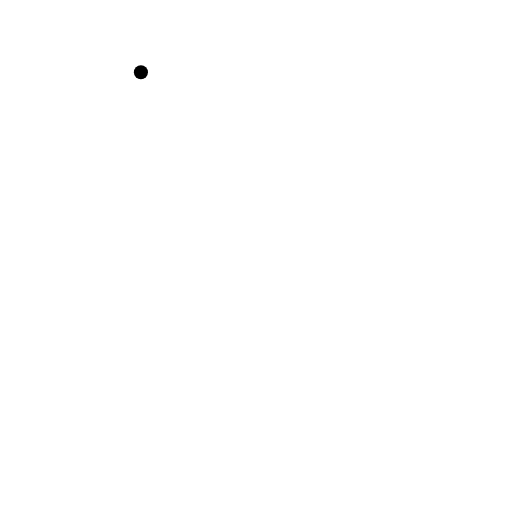
t = 0.00 s
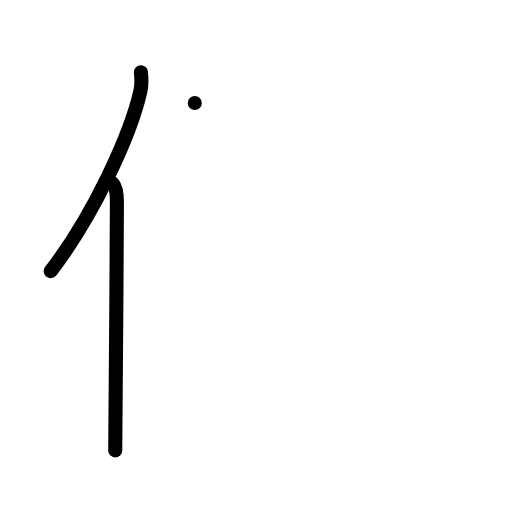
t = 2.00 s
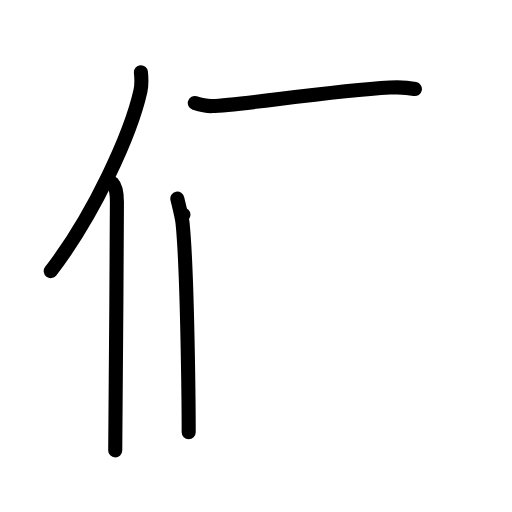
t = 4.00 s
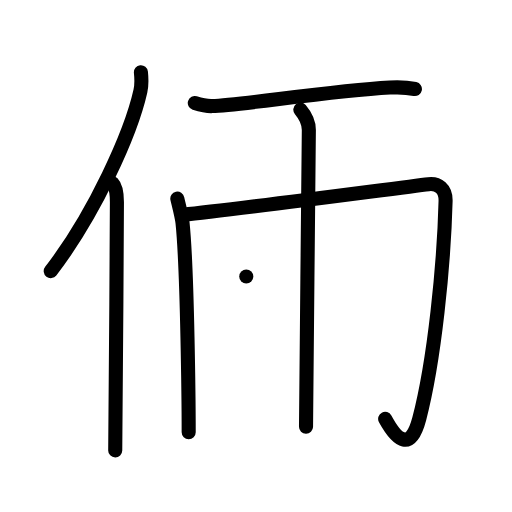
t = 6.00 s
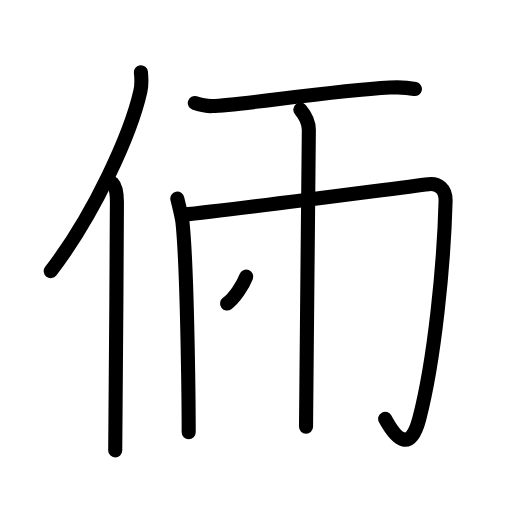
t = 6.50 s
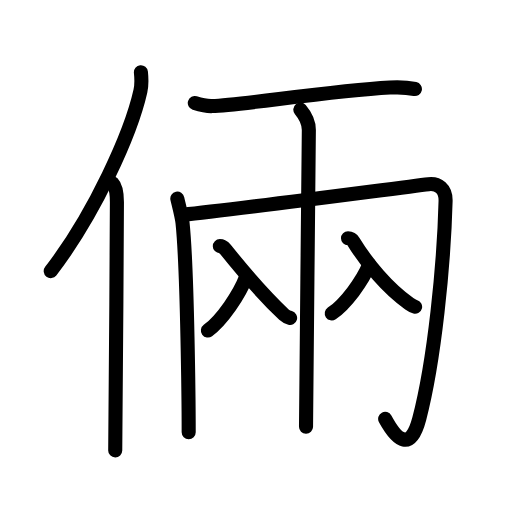
t = 10.00 s

The animated SVG that drew these frames (rendered in a browser with its animation timeline set to each time). Animation: 32 SMIL elements (animate=32); one cycle of 10.00 s.

<?xml version="1.0" encoding="UTF-8"?>
<!--
AniKanjiVG is licensed by CC-BY-SA Paul C. Sommerhoff (https://bitbucket.org/sommerhoff/anikanjivg).
AniKanjiVG uses KanjiVG which is licensed by CC-BY-SA Ulrich Apel (http://kanjivg.tagaini.net).
See also http://creativecommons.org/licenses/by-sa/3.0/
-->
<svg xmlns:kvg='http://kanjivg.tagaini.net' xmlns='http://www.w3.org/2000/svg' width='109' height='109' viewBox='0 0 109 109' style='fill:none;stroke:#000000;stroke-width:3;stroke-linecap:round;stroke-linejoin:round;' id="kvg:kanji_05006"><g id="kvg:05006" kvg:element="倆"><g id="kvg:05006-g1" kvg:element="亻" kvg:variant="true" kvg:original="人" kvg:position="left" kvg:radical="general"><path id="kvg:05006-s1" kvg:type="㇒" d="M30,15.39c0.12,1.15,0.21,2.59-0.11,4.01c-2,8.93-9.75,26.21-19.09,38.32"><animate attributeName="d" begin="0.0s" dur="0.5s" from="M30,15.39C30,15.39,30,15.39,30,15.39" to="M30,15.39c0.12,1.15,0.21,2.59-0.11,4.01" />
<animate attributeName="d" begin="0.5s" dur="0.5s" from="M30,15.39c0.12,1.15,0.21,2.59-0.11,4.01c0,0,0,0,0,0,0" to="M30,15.39c0.12,1.15,0.21,2.59-0.11,4.01c-2,8.93-9.75,26.21-19.09,38.32" />
</path>
<path id="kvg:05006-s2" kvg:type="㇑" d="M23.94,39c0.74,0.76,0.95,2.46,0.95,4.04c0,16.29-0.36,41.89-0.36,52.84"><animate attributeName="d" begin="1.0s" dur="0.5s" from="M23.94,39C23.94,39,23.94,39,23.94,39" to="M23.94,39c0.74,0.76,0.95,2.46,0.95,4.04" />
<animate attributeName="d" begin="1.5s" dur="0.5s" from="M23.94,39c0.74,0.76,0.95,2.46,0.95,4.04c0,0,0,0,0,0,0" to="M23.94,39c0.74,0.76,0.95,2.46,0.95,4.04c0,16.29-0.36,41.89-0.36,52.84" />
<animate attributeName="d" begin="0s" dur="1.0s" from="M-100,-100" to="M-100,-100" />
</path>
</g>
<g id="kvg:05006-g2" kvg:element="兩" kvg:position="right"><path id="kvg:05006-s3" kvg:type="㇐" d="M41.47,21.93c1.39,0.44,2.32,0.7,3.7,0.65c6.23-0.2,24.87-3.2,37.83-3.94c1.85-0.11,3.25-0.13,5.33,0.31"><animate attributeName="d" begin="2.0s" dur="0.3333333333333333s" from="M41.47,21.93C41.47,21.93,41.47,21.93,41.47,21.93" to="M41.47,21.93c1.39,0.44,2.32,0.7,3.7,0.65" />
<animate attributeName="d" begin="2.3333333333333335s" dur="0.3333333333333333s" from="M41.47,21.93c1.39,0.44,2.32,0.7,3.7,0.65c0,0,0,0,0,0,0" to="M41.47,21.93c1.39,0.44,2.32,0.7,3.7,0.65c6.23-0.2,24.87-3.2,37.83-3.94" />
<animate attributeName="d" begin="2.6666666666666665s" dur="0.3333333333333333s" from="M41.47,21.93c1.39,0.44,2.32,0.7,3.7,0.65c6.23-0.2,24.87-3.2,37.83-3.94c0,0,0,0,0,0,0" to="M41.47,21.93c1.39,0.44,2.32,0.7,3.7,0.65c6.23-0.2,24.87-3.2,37.83-3.94c1.85-0.11,3.25-0.13,5.33,0.31" />
<animate attributeName="d" begin="0s" dur="2.0s" from="M-100,-100" to="M-100,-100" />
</path>
<g id="kvg:05006-g3" kvg:element="冂"><path id="kvg:05006-s4" kvg:type="㇑" d="M37.75,42.27c0.14,0.69,0.97,3.78,1.11,5.18c1.06,10.25,1.31,39.96,1.31,44.57"><animate attributeName="d" begin="3.0s" dur="0.5s" from="M37.75,42.27C37.75,42.27,37.75,42.27,37.75,42.27" to="M37.75,42.27c0.14,0.69,0.97,3.78,1.11,5.18" />
<animate attributeName="d" begin="3.5s" dur="0.5s" from="M37.75,42.27c0.14,0.69,0.97,3.78,1.11,5.18c0,0,0,0,0,0,0" to="M37.75,42.27c0.14,0.69,0.97,3.78,1.11,5.18c1.06,10.25,1.31,39.96,1.31,44.57" />
<animate attributeName="d" begin="0s" dur="3.0s" from="M-100,-100" to="M-100,-100" />
</path>
<path id="kvg:05006-s5" kvg:type="㇆a" d="M39.06,45.71c9.87-0.96,45.96-5.76,52.17-6.5c2.01-0.24,3.7,0.97,3.63,3.61c-0.35,13.43-2.35,33.93-5.61,46.35c-1.81,6.9-4.63,4.82-7.25,0"><animate attributeName="d" begin="4.0s" dur="0.25s" from="M39.06,45.71C39.06,45.71,39.06,45.71,39.06,45.71" to="M39.06,45.71c9.87-0.96,45.96-5.76,52.17-6.5" />
<animate attributeName="d" begin="4.25s" dur="0.25s" from="M39.06,45.71c9.87-0.96,45.96-5.76,52.17-6.5c0,0,0,0,0,0,0" to="M39.06,45.71c9.87-0.96,45.96-5.76,52.17-6.5c2.01-0.24,3.7,0.97,3.63,3.61" />
<animate attributeName="d" begin="4.5s" dur="0.25s" from="M39.06,45.71c9.87-0.96,45.96-5.76,52.17-6.5c2.01-0.24,3.7,0.97,3.63,3.61c0,0,0,0,0,0,0" to="M39.06,45.71c9.87-0.96,45.96-5.76,52.17-6.5c2.01-0.24,3.7,0.97,3.63,3.61c-0.35,13.43-2.35,33.93-5.61,46.35" />
<animate attributeName="d" begin="4.75s" dur="0.25s" from="M39.06,45.71c9.87-0.96,45.96-5.76,52.17-6.5c2.01-0.24,3.7,0.97,3.63,3.61c-0.35,13.43-2.35,33.93-5.61,46.35c0,0,0,0,0,0,0" to="M39.06,45.71c9.87-0.96,45.96-5.76,52.17-6.5c2.01-0.24,3.7,0.97,3.63,3.61c-0.35,13.43-2.35,33.93-5.61,46.35c-1.81,6.9-4.63,4.82-7.25,0" />
<animate attributeName="d" begin="0s" dur="4.0s" from="M-100,-100" to="M-100,-100" />
</path>
</g>
<path id="kvg:05006-s6" kvg:type="㇑" d="M63.94,23.34c1.01,1.2,1.81,2.65,1.81,4.33c0,0.96-0.6,60.52-0.6,63.17"><animate attributeName="d" begin="5.0s" dur="0.5s" from="M63.94,23.34C63.94,23.34,63.94,23.34,63.94,23.34" to="M63.94,23.34c1.01,1.2,1.81,2.65,1.81,4.33" />
<animate attributeName="d" begin="5.5s" dur="0.5s" from="M63.94,23.34c1.01,1.2,1.81,2.65,1.81,4.33c0,0,0,0,0,0,0" to="M63.94,23.34c1.01,1.2,1.81,2.65,1.81,4.33c0,0.96-0.6,60.52-0.6,63.17" />
<animate attributeName="d" begin="0s" dur="5.0s" from="M-100,-100" to="M-100,-100" />
</path>
<g id="kvg:05006-g4" kvg:element="入"><path id="kvg:05006-s7" kvg:type="㇒" d="M52.43,58.88c-1.44,3.85-5.18,9.31-8.17,11.49"><animate attributeName="d" begin="6.0s" dur="1.0s" from="M52.43,58.88C52.43,58.88,52.43,58.88,52.43,58.88" to="M52.43,58.88c-1.44,3.85-5.18,9.31-8.17,11.49" />
<animate attributeName="d" begin="0s" dur="6.0s" from="M-100,-100" to="M-100,-100" />
</path>
<path id="kvg:05006-s8" kvg:type="㇏" d="M46.8,52.4c0.51,0,0.97,0.42,1.22,0.72c4.07,5.08,8.69,10.3,12.46,13.89c0.43,0.41,0.83,0.55,1.28,0.67"><animate attributeName="d" begin="7.0s" dur="0.3333333333333333s" from="M46.8,52.4C46.8,52.4,46.8,52.4,46.8,52.4" to="M46.8,52.4c0.51,0,0.97,0.42,1.22,0.72" />
<animate attributeName="d" begin="7.333333333333333s" dur="0.3333333333333333s" from="M46.8,52.4c0.51,0,0.97,0.42,1.22,0.72c0,0,0,0,0,0,0" to="M46.8,52.4c0.51,0,0.97,0.42,1.22,0.72c4.07,5.08,8.69,10.3,12.46,13.89" />
<animate attributeName="d" begin="7.666666666666667s" dur="0.3333333333333333s" from="M46.8,52.4c0.51,0,0.97,0.42,1.22,0.72c4.07,5.08,8.69,10.3,12.46,13.89c0,0,0,0,0,0,0" to="M46.8,52.4c0.51,0,0.97,0.42,1.22,0.72c4.07,5.08,8.69,10.3,12.46,13.89c0.43,0.41,0.83,0.55,1.28,0.67" />
<animate attributeName="d" begin="0s" dur="7.0s" from="M-100,-100" to="M-100,-100" />
</path>
</g>
<g id="kvg:05006-g5" kvg:element="入"><path id="kvg:05006-s9" kvg:type="㇒" d="M78.62,56.3c-1.41,3.5-5.06,8.45-7.99,10.43"><animate attributeName="d" begin="8.0s" dur="1.0s" from="M78.62,56.3C78.62,56.3,78.62,56.3,78.62,56.3" to="M78.62,56.3c-1.41,3.5-5.06,8.45-7.99,10.43" />
<animate attributeName="d" begin="0s" dur="8.0s" from="M-100,-100" to="M-100,-100" />
</path>
<path id="kvg:05006-s10" kvg:type="㇏" d="M74.09,50.73c0.49,0,0.97,0.37,1.16,0.69c2.88,4.71,7.23,9.95,11.89,13.24c0.47,0.33,0.8,0.53,1.23,0.64"><animate attributeName="d" begin="9.0s" dur="0.3333333333333333s" from="M74.09,50.73C74.09,50.73,74.09,50.73,74.09,50.73" to="M74.09,50.73c0.49,0,0.97,0.37,1.16,0.69" />
<animate attributeName="d" begin="9.333333333333334s" dur="0.3333333333333333s" from="M74.09,50.73c0.49,0,0.97,0.37,1.16,0.69c0,0,0,0,0,0,0" to="M74.09,50.73c0.49,0,0.97,0.37,1.16,0.69c2.88,4.71,7.23,9.95,11.89,13.24" />
<animate attributeName="d" begin="9.666666666666666s" dur="0.3333333333333333s" from="M74.09,50.73c0.49,0,0.97,0.37,1.16,0.69c2.88,4.71,7.23,9.95,11.89,13.24c0,0,0,0,0,0,0" to="M74.09,50.73c0.49,0,0.97,0.37,1.16,0.69c2.88,4.71,7.23,9.95,11.89,13.24c0.47,0.33,0.8,0.53,1.23,0.64" />
<animate attributeName="d" begin="0s" dur="9.0s" from="M-100,-100" to="M-100,-100" />
</path>
</g>
</g>
</g>
</svg>
